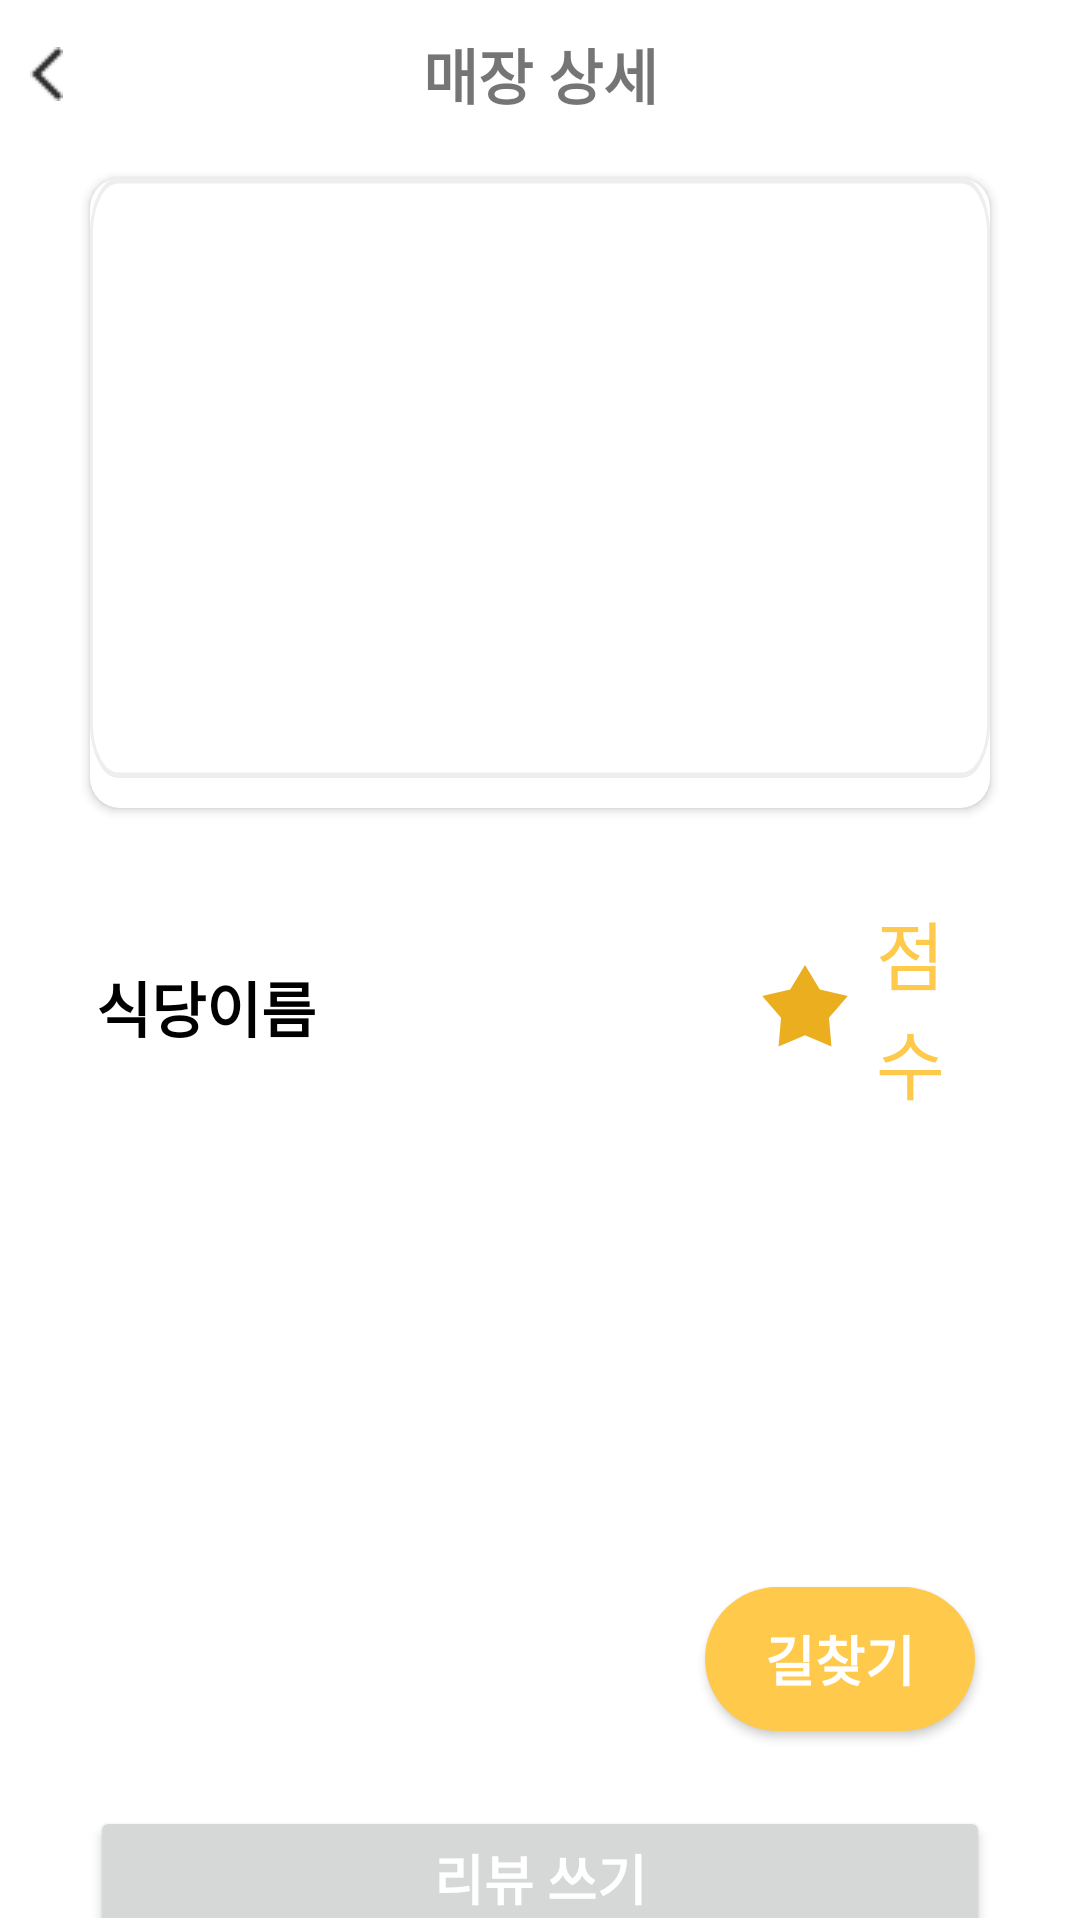

Here is an Android app screen rendered from its layout file. Give the layout XML and the strings, colors and styles it references.
<!-- AndroidManifest.xml: application theme Theme.ProjectPickALunch -->
<!-- res/layout/sicdangjeongbo.xml -->
<?xml version="1.0" encoding="utf-8"?>
<androidx.constraintlayout.widget.ConstraintLayout xmlns:android="http://schemas.android.com/apk/res/android"
    xmlns:app="http://schemas.android.com/apk/res-auto"
    xmlns:tools="http://schemas.android.com/tools"
    android:layout_width="match_parent"
    android:layout_height="match_parent"
    >


    <androidx.constraintlayout.widget.ConstraintLayout
        android:id="@+id/title_constraint"
        android:layout_width="match_parent"
        android:layout_height="wrap_content"
        app:layout_constraintStart_toStartOf="parent"
        app:layout_constraintTop_toTopOf="parent">

        
        <ImageButton
            android:id="@+id/returnBtn"
            android:layout_width="wrap_content"
            android:layout_height="wrap_content"
            android:layout_marginLeft="10sp"
            android:background="#ffffff"
            android:src="@drawable/return_cmong"
            app:layout_constraintLeft_toLeftOf="parent"
            app:layout_constraintTop_toTopOf="parent"
            app:layout_constraintBottom_toBottomOf="parent"/>

        <TextView
            android:layout_width="wrap_content"
            android:layout_height="match_parent"
            android:textStyle="bold"
            android:layout_marginVertical="10sp"
            android:text="매장 상세"
            android:textSize="20sp"
            android:layout_gravity="center"
            android:gravity="center"
            android:textAlignment="center"
            app:layout_constraintTop_toTopOf="parent"
            app:layout_constraintBottom_toBottomOf="parent"
            app:layout_constraintLeft_toLeftOf="parent"
            app:layout_constraintRight_toRightOf="parent"/>


    </androidx.constraintlayout.widget.ConstraintLayout>

    <androidx.core.widget.NestedScrollView
        android:id="@+id/reviewScroll"
        android:layout_width="match_parent"
        android:layout_height="0sp"
        app:layout_constraintTop_toBottomOf="@id/title_constraint"
        android:paddingBottom="50sp"
        >

        <androidx.constraintlayout.widget.ConstraintLayout
            android:paddingHorizontal="20sp"
            android:layout_width="match_parent"
            android:layout_height="wrap_content"
            app:layout_constraintTop_toTopOf="parent">

            <androidx.cardview.widget.CardView
                android:layout_margin="10sp"
                android:id="@+id/mainImgCard"
                android:layout_width="match_parent"
                android:layout_height="wrap_content"
                app:cardCornerRadius="10sp"
                app:layout_constraintTop_toTopOf="parent">
                <ImageView
                    android:scaleType="center"
                    android:layout_marginBottom="10sp"
                    android:id="@+id/mainImg"
                    android:layout_width="match_parent"
                    android:layout_height="200sp"
                    android:background="@drawable/ic_wide_item_border"
                    />
            </androidx.cardview.widget.CardView>



            <androidx.recyclerview.widget.RecyclerView
                android:layout_marginVertical="10sp"
                android:id="@+id/recycler_view"
                android:layout_width="match_parent"
                android:layout_height="wrap_content"
                android:scrollbars="horizontal"
                android:scrollbarFadeDuration="@integer/material_motion_duration_short_1"
                app:layout_constraintTop_toBottomOf="@id/mainImgCard"/>

            <LinearLayout
                android:id="@+id/Lin1"
                android:layout_width="match_parent"
                android:layout_height="wrap_content"
                android:layout_marginVertical="20sp"
                app:layout_constraintLeft_toLeftOf="parent"
                app:layout_constraintRight_toRightOf="parent"
                app:layout_constraintTop_toBottomOf="@+id/recycler_view">

                <TextView
                    android:layout_weight="9"
                    android:id="@+id/sicdangTitle"
                    android:layout_width="0sp"
                    android:layout_height="wrap_content"
                    android:layout_marginLeft="12sp"
                    android:text="식당이름"
                    android:layout_gravity="center"
                    android:textColor="#000000"
                    android:textSize="20sp"
                    android:textStyle="bold"
                    app:layout_constraintStart_toStartOf="parent"
                    app:layout_constraintTop_toBottomOf="@+id/recycler_view" />

                <TextView
                    android:layout_weight="2.5"
                    android:id="@+id/pyeongJeom"
                    android:layout_width="0sp"
                    android:layout_height="wrap_content"
                    android:layout_marginRight="25sp"
                    android:text="점수"
                    android:drawableStart="@drawable/ic_star"
                    android:textAlignment="textEnd"
                    android:textColor="@color/mainColor"
                    android:textSize="25sp"
                    app:layout_constraintLeft_toRightOf="@+id/sicdangTitle"
                    app:layout_constraintRight_toRightOf="@id/Lin1" />
            </LinearLayout>


            <RelativeLayout
                android:id="@+id/kakaoMapView"
                android:layout_width="match_parent"
                android:layout_height="200sp"
                android:layout_marginTop="20sp"
                android:orientation="horizontal"
                app:layout_constraintStart_toStartOf="parent"
                app:layout_constraintTop_toBottomOf="@id/Lin1">

                <Button
                    android:id="@+id/mapTest"
                    android:layout_width="wrap_content"
                    android:layout_height="wrap_content"
                    android:layout_alignParentRight="true"
                    android:layout_alignParentBottom="true"
                    android:layout_marginRight="15sp"
                    android:layout_marginBottom="15sp"
                    android:background="@drawable/button_round_hard"
                    android:text="길찾기"
                    android:textColor="@color/white"
                    android:textSize="18sp"
                    android:textStyle="bold"
                    />
            </RelativeLayout>

            <Button
                android:id="@+id/new_review_btn"
                android:layout_width="match_parent"
                android:layout_height="wrap_content"
                android:layout_margin="10sp"
                android:text="리뷰 쓰기"
                android:textColor="@color/white"
                android:textSize="18sp"
                android:textStyle="bold"
                app:layout_constraintTop_toBottomOf="@id/kakaoMapView"
                app:layout_constraintLeft_toLeftOf="parent"
                app:layout_constraintRight_toRightOf="parent"
                />

            <androidx.recyclerview.widget.RecyclerView
                android:id="@+id/reviewRecyclerView"
                android:layout_width="match_parent"
                android:layout_height="0dp"
                android:layout_marginVertical="10sp"
                android:paddingHorizontal="10sp"
                app:layout_constraintTop_toBottomOf="@id/new_review_btn"
                tools:layout_editor_absoluteX="0dp" />

            

        </androidx.constraintlayout.widget.ConstraintLayout>
    </androidx.core.widget.NestedScrollView>





    




</androidx.constraintlayout.widget.ConstraintLayout>
<!-- resources referenced by this layout -->
<resources>
  <color name="mainColor">#FFC94C</color>
  <color name="white">#FFFFFFFF</color>
  <!-- drawable button_round_hard (drawable) -->
  <?xml version="1.0" encoding="utf-8"?>
  <shape xmlns:android="http://schemas.android.com/apk/res/android">
      <solid android:color="#FFC94C"/>
      <corners
          android:topLeftRadius="30dp"
          android:topRightRadius="30dp"
          android:bottomLeftRadius="30dp"
          android:bottomRightRadius="30dp"/>
  
      <padding
          android:left="20sp"
          android:right="20sp"
          android:top="0sp"
          android:bottom="0sp"/>
  </shape>
  <!-- drawable edittext_rectangle (drawable) -->
  <?xml version="1.0" encoding="utf-8"?>
  <selector xmlns:android="http://schemas.android.com/apk/res/android">
      <item android:state_focused="true">
      <shape xmlns:android="http://schemas.android.com/apk/res/android" android:shape="rectangle">
      <stroke
      android:width="1dp"
      android:color="#FFFFFF" />
      <corners android:radius="4dp"/>
      <solid
      android:color="#FFFFFF" />
      </shape>
  
      </item>
  
  
      <item android:state_focused="false">
      <shape xmlns:android="http://schemas.android.com/apk/res/android"
          android:shape="rectangle">
      <stroke
      android:width="1dp"
      android:color="#000000" />
      <corners android:radius="4dp"/>
      <solid
      android:color="#FFFFFF" />
      </shape>
  
      </item>
  </selector>
  <!-- drawable ic_star (drawable) -->
  <vector xmlns:android="http://schemas.android.com/apk/res/android"
      android:width="30dp"
      android:height="28dp"
      android:viewportWidth="30"
      android:viewportHeight="28">
    <path
        android:pathData="M15,0L19.9374,8.2043L29.2658,10.3647L22.9889,17.5957L23.8168,27.1353L15,23.4L6.1832,27.1353L7.0111,17.5957L0.7342,10.3647L10.0626,8.2043L15,0Z"
        android:fillColor="#EAAE1E"/>
  </vector>
  <!-- drawable ic_wide_item_border (drawable) -->
  <vector xmlns:android="http://schemas.android.com/apk/res/android"
      android:width="320dp"
      android:height="108dp"
      android:viewportWidth="320"
      android:viewportHeight="108">
    <path
        android:strokeWidth="1"
        android:pathData="M10,0.5L310,0.5A9.5,9.5 0,0 1,319.5 10L319.5,98A9.5,9.5 0,0 1,310 107.5L10,107.5A9.5,9.5 0,0 1,0.5 98L0.5,10A9.5,9.5 0,0 1,10 0.5z"
        android:fillColor="#ffffff"
        android:strokeColor="#EEEEEE"/>
  </vector>
  <!-- drawable return_cmong: png bitmap (drawable-v24, 238 bytes) -->
  <style name="Theme.ProjectPickALunch" parent="Theme.MaterialComponents.DayNight.DarkActionBar">
  
          
          <item name="colorPrimary">@color/mainColor</item>
          <item name="colorPrimaryVariant">#00FFFFFF</item>
          <item name="colorOnPrimary">#000000</item>
  
          
          <item name="colorSecondary">@color/mainColor</item>
          <item name="colorSecondaryVariant">@color/teal_700</item>
          <item name="colorOnSecondary">@color/black</item>
          
          <item name="android:statusBarColor" tools:targetApi="l">?attr/colorPrimaryVariant</item>
          
  
          
          <item name="windowNoTitle">true</item>
          <item name="windowActionBar">false</item>
          
          <item name="android:windowLightStatusBar" tools:targetApi="m">true</item>
      </style>
  <color name="teal_700">#FF018786</color>
  <color name="black">#FF000000</color>
</resources>
